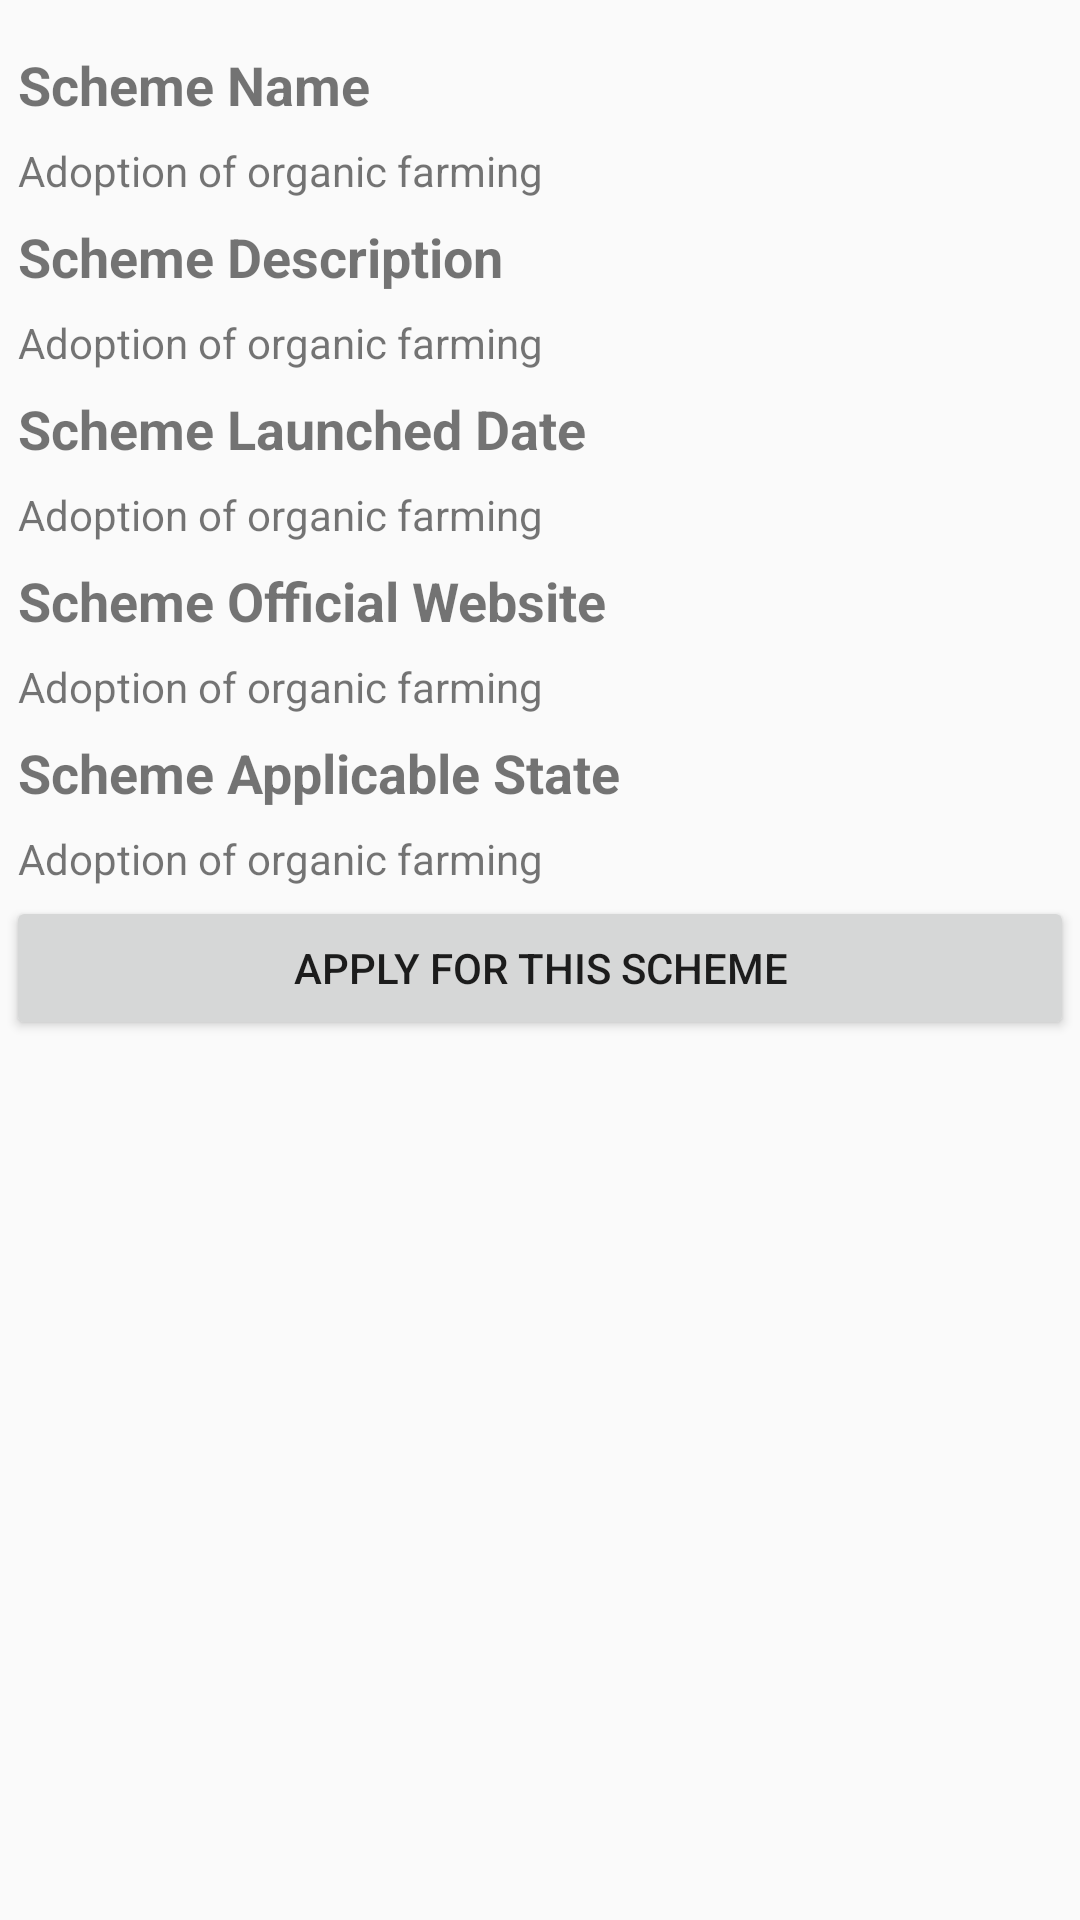

This screen was rendered from an Android layout file. Write that file and the resources it references.
<!-- AndroidManifest.xml: application theme AppTheme -->
<!-- res/layout/searched_list.xml -->
<?xml version="1.0" encoding="utf-8"?>
<RelativeLayout
    android:layout_width="match_parent"
    android:layout_height="wrap_content"
    android:layout_margin="5dp"
    android:background="@color/md_white_1000"
    android:gravity="center"
    android:paddingTop="10dp"
    xmlns:android="http://schemas.android.com/apk/res/android">


        <LinearLayout
            android:layout_width="fill_parent"
            android:layout_height="match_parent"
            android:orientation="vertical"
            android:layout_margin="2dp"
            android:weightSum="100">

            <TextView
                android:text="@string/schemename"
                android:layout_width="wrap_content"
                android:layout_height="wrap_content"
                android:id="@+id/textView"
                android:layout_weight="1"
                android:textStyle="normal|bold"
                android:textSize="18sp"
                android:padding="4dp" />

            <TextView
                android:text="Adoption of organic farming"
                android:layout_width="match_parent"
                android:layout_height="wrap_content"
                android:id="@+id/tvSchemeName"
                android:layout_weight="1"
                android:layout_marginLeft="4dp" />

           <TextView
                android:text="@string/schemedesc"
                android:layout_width="wrap_content"
                android:layout_height="wrap_content"
                android:id="@+id/textView8"
                android:layout_weight="1"
                android:textStyle="normal|bold"
                android:textSize="18sp"
                android:padding="4dp" />

            <TextView
                android:text="Adoption of organic farming"
                android:layout_width="match_parent"
                android:layout_height="wrap_content"
                android:id="@+id/tvSchemeDesc"
                android:layout_weight="1"
                android:layout_marginLeft="4dp" />

            <TextView
                android:text="@string/schemedate"
                android:layout_width="match_parent"
                android:layout_height="wrap_content"
                android:id="@+id/textView10"
                android:layout_weight="1"
                android:textStyle="normal|bold"
                android:textSize="18sp"
                android:padding="4dp" />

            <TextView
                android:text="Adoption of organic farming"
                android:layout_width="match_parent"
                android:layout_height="wrap_content"
                android:id="@+id/tvDate"
                android:layout_weight="1"
                android:layout_marginLeft="4dp" />

            <TextView
                android:text="@string/schemeoffsite"
                android:layout_width="wrap_content"
                android:layout_height="wrap_content"
                android:id="@+id/textView12"
                android:layout_weight="1"
                android:textStyle="normal|bold"
                android:textSize="18sp"
                android:padding="4dp" />

            <TextView
                android:text="Adoption of organic farming"
                android:layout_width="match_parent"
                android:layout_height="wrap_content"
                android:id="@+id/tvSite"
                android:layout_weight="1"
                android:layout_marginLeft="4dp" />

            <TextView
                android:text="@string/schemearea"
                android:layout_width="wrap_content"
                android:layout_height="wrap_content"
                android:id="@+id/textView14"
                android:layout_weight="1"
                android:textStyle="normal|bold"
                android:textSize="18sp"
                android:padding="4dp" />

            <TextView
                android:id="@+id/tvState"
                android:layout_width="match_parent"
                android:layout_height="wrap_content"
                android:layout_marginLeft="4dp"
                android:layout_weight="1"
                android:text="Adoption of organic farming" />
            <Button
                android:id="@+id/schemegoto"
                android:layout_width="match_parent"
                android:layout_height="wrap_content"
                android:text="Apply for this scheme"
                />

        </LinearLayout>
    </RelativeLayout>
<!-- resources referenced by this layout -->
<resources>
  <string name="schemearea">Scheme Applicable State</string>
  <string name="schemedate">Scheme Launched Date</string>
  <string name="schemedesc">Scheme Description</string>
  <string name="schemename">Scheme Name</string>
  <string name="schemeoffsite">Scheme Official Website</string>
  <style name="AppTheme" parent="Theme.AppCompat.Light.DarkActionBar">
          
          <item name="colorPrimary">@color/colorPrimary</item>
          <item name="colorPrimaryDark">@color/colorPrimaryDark</item>
          <item name="colorAccent">@color/colorAccent</item>
          
          
      </style>
  <color name="colorPrimary">#85bd02</color>
  <color name="colorPrimaryDark">#85bd02</color>
  <color name="colorAccent">#7cab03</color>
</resources>
